Run: headless pygame with SDL's dummy video driver; simulated clock (each Clock.tick advances the game by its frame time, no real sleeping); random seed 0; keys injected as events and as key.get_pressed() state; mouse plan: one left click at the window centre at the start of phase 2, then a move to the lower-right quarter at the start of phase 3.
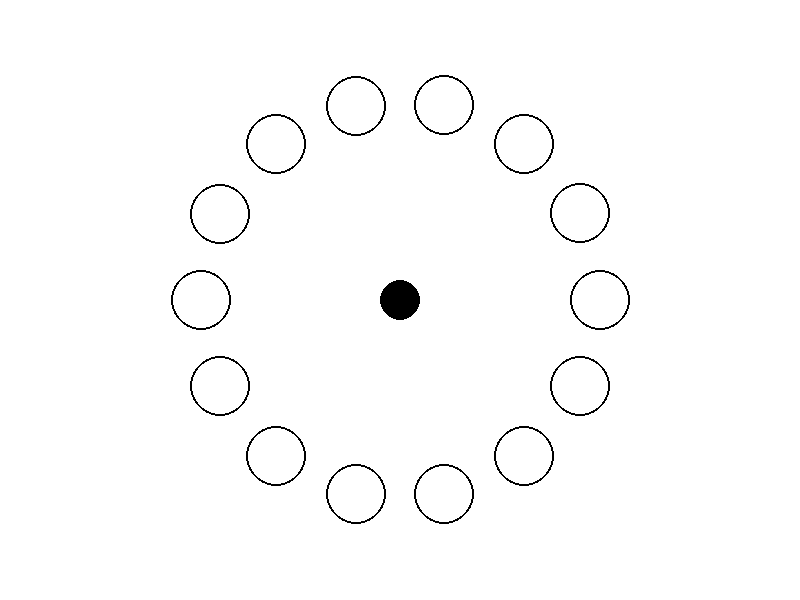
Frame 1 of 4 · flips 1–60 · no input
Frame 2 of 4 · flips 61–180 · clicked the window centre · tapped SPACE, RETURN · held RIGHT (→), D · screen unchanged from frame 1, image omitted
Frame 3 of 4 · flips 181–300 · moved the mouse to the lower-right quarter · held DOWN (↓), S · screen unchanged from frame 2, image omitted
Frame 4 of 4 · flips 301–420 · held LEFT (←), A, UP (↑), W · screen unchanged from frame 3, image omitted

The pygame program that drew these frames:

import pygame
import sys
import math

# 初始化 Pygame
pygame.init()

# 设置窗口大小和标题
WINDOW_WIDTH = 800
WINDOW_HEIGHT = 600
window = pygame.display.set_mode((WINDOW_WIDTH, WINDOW_HEIGHT))
pygame.display.set_caption('Drag and Drop to Finish Test')

# 定义颜色
WHITE = (255, 255, 255)
BLACK = (0, 0, 0)
RED = (255, 0, 0)

# 定义圆的初始位置和大小
circle_radius = 20
circle_x = WINDOW_WIDTH // 2
circle_y = WINDOW_HEIGHT // 2

# 定义周围圆的数量和半径
num_surrounding_circles = 14
surrounding_circle_radius = 30

# 计算中心圆的对角线方向
diagonal_angle = math.radians(45)

# 生成填入数字的列表
number_list = [str(i+1) for i in range(num_surrounding_circles)]

# 计算周围圆的位置
angle_step = math.radians(360 / num_surrounding_circles)
surrounding_circles = []
for i in range(num_surrounding_circles):
    if i % 2 == 0: 
        angle_rad = int(i/2) * angle_step
    else:
        angle_rad = int(i/2) * angle_step + 3.14
    x = circle_x + int(circle_radius * 10 * math.cos(angle_rad))
    y = circle_y + int(circle_radius * 10 * math.sin(angle_rad))
    surrounding_circles.append((x, y))

# 记录已经拖拽到的位置数量
completed_positions = 0

# 标记是否有活动圆圈
active_circle = False

# 游戏循环
while True:
    window.fill(WHITE)

    # 绘制周围圆的外框
    for (x, y) in surrounding_circles:
        pygame.draw.circle(window, BLACK, (x, y), surrounding_circle_radius, width=2)
    
    # 绘制中心圆
    pygame.draw.circle(window, BLACK, (circle_x, circle_y), circle_radius)

    # 绘制圆心标记数字
    if completed_positions > 0:
        font = pygame.font.Font(None, 24)
        number_text = font.render(str(completed_positions), True, RED)
        text_rect = number_text.get_rect(center=surrounding_circles[completed_positions-1])
        window.blit(number_text, text_rect)
    
    # 处理事件
    for event in pygame.event.get():
        if event.type == pygame.QUIT:
            pygame.quit()
            sys.exit()
        elif event.type == pygame.MOUSEBUTTONDOWN:
            # 检测鼠标是否与中心圆相交
            distance = math.sqrt((circle_x - event.pos[0])**2 + (circle_y - event.pos[1])**2)
            if distance <= circle_radius:
                active_circle = True
        elif event.type == pygame.MOUSEBUTTONUP:
            if active_circle:
                active_circle = False
                # 更新中心圆位置
                circle_x, circle_y = pygame.mouse.get_pos()
                # 检测是否拖拽到了周围的圆圈位置
                # 如果拖拽到，就 completed_positions+1
                for i, (x, y) in enumerate(surrounding_circles):
                    distance = math.sqrt((x - circle_x)**2 + (y - circle_y)**2)
                    if distance <= surrounding_circle_radius:
                        completed_positions += 1
                        break

    # 如果拖拽到了所有位置，结束游戏
    if completed_positions == num_surrounding_circles:
        pygame.quit()
        sys.exit()

    pygame.display.update()
